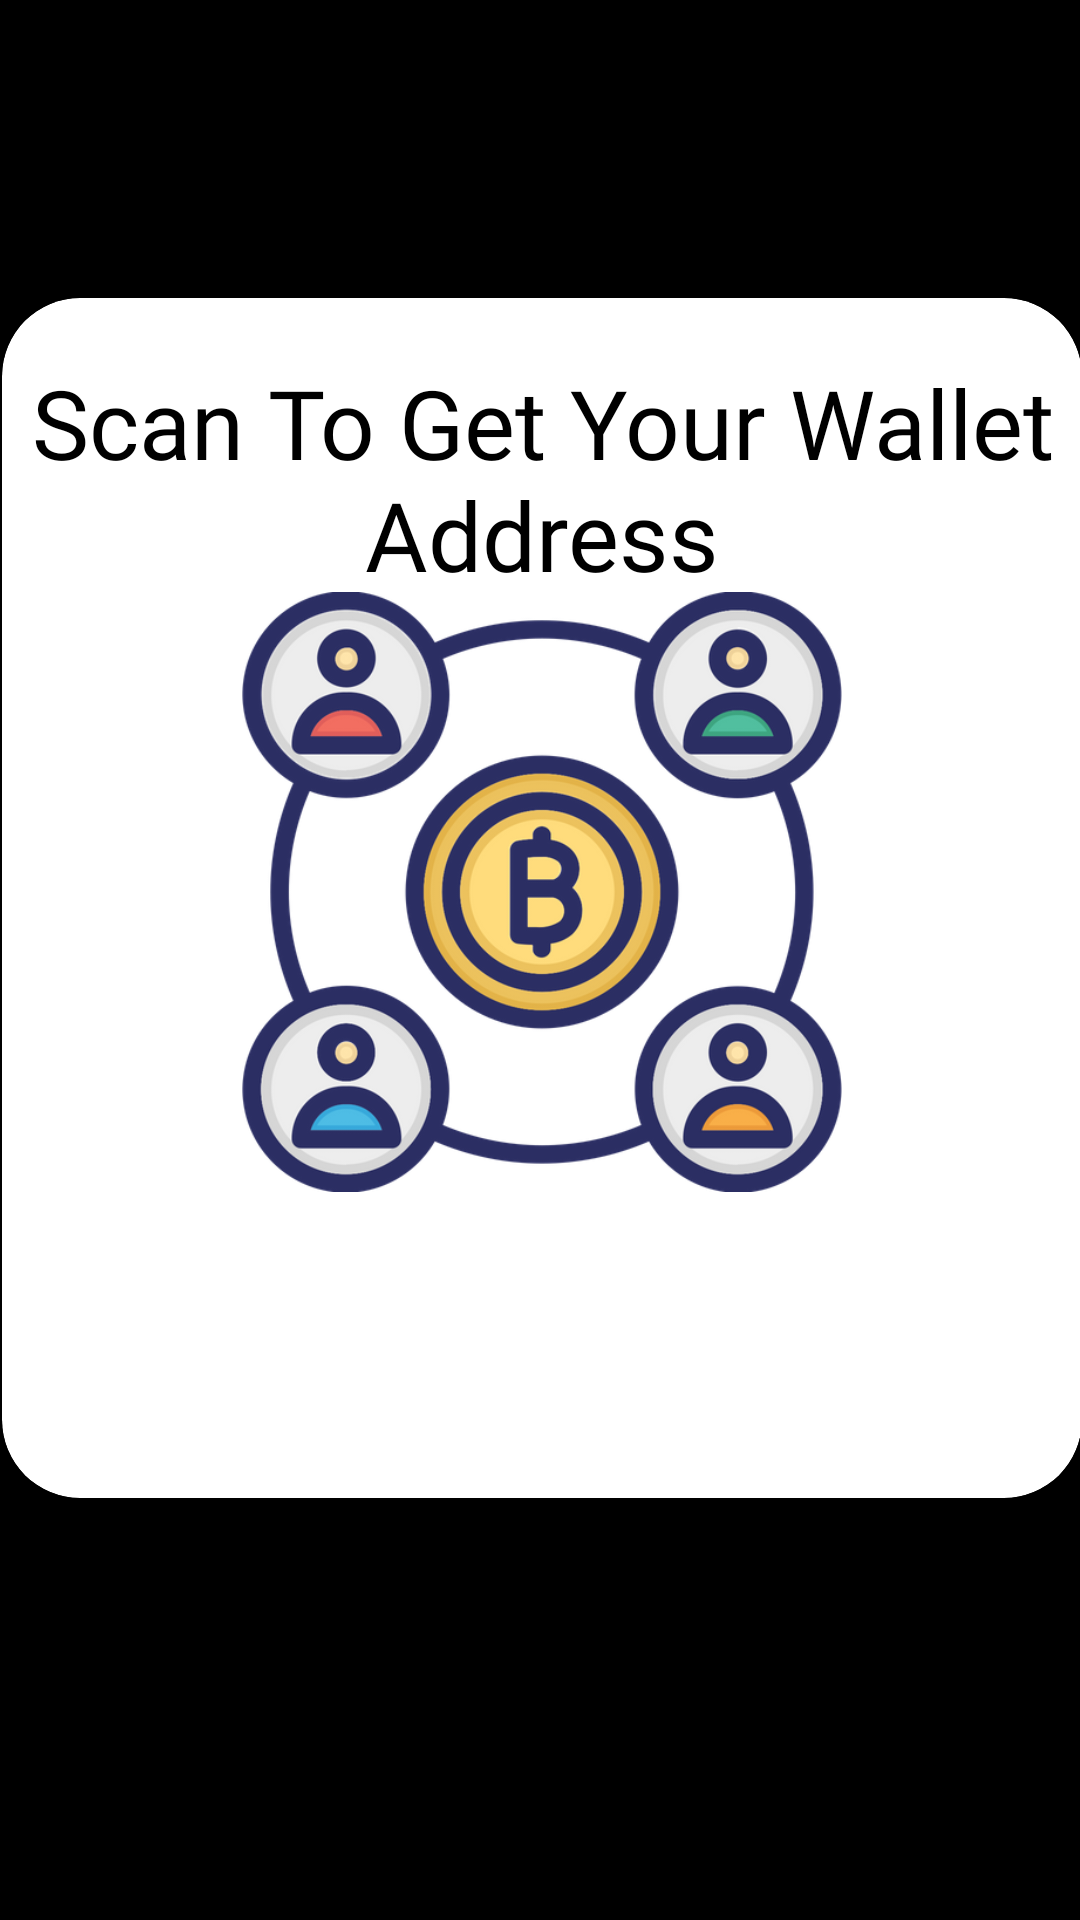

Layout XML and referenced resources for this Android screen:
<!-- AndroidManifest.xml: application theme Theme.CryptPay -->
<!-- res/layout/fragment_display_q_r.xml -->
<?xml version="1.0" encoding="utf-8"?>
<androidx.constraintlayout.widget.ConstraintLayout xmlns:android="http://schemas.android.com/apk/res/android"
    xmlns:app="http://schemas.android.com/apk/res-auto"
    xmlns:tools="http://schemas.android.com/tools"
    android:id="@+id/frameLayout"
    android:layout_width="match_parent"
    android:layout_height="match_parent"
    tools:context=".SettingsFragment">

    


    <androidx.cardview.widget.CardView
        android:layout_width="wrap_content"
        android:layout_height="400dp"
        app:cardCornerRadius="26dp"
        app:cardBackgroundColor="@color/white"
        android:layout_margin="20dp"
        app:layout_constraintBottom_toBottomOf="parent"
        app:layout_constraintEnd_toEndOf="parent"
        app:layout_constraintHorizontal_bias="0.491"
        app:layout_constraintStart_toStartOf="parent"
        app:layout_constraintTop_toTopOf="parent"
        app:layout_constraintVertical_bias="0.397" >

        <ImageView
            android:id="@+id/qrImage"
            android:layout_width="200dp"
            android:layout_height="200dp"
            android:scaleType="fitXY"
            android:layout_gravity="center"
            android:layout_marginBottom="@dimen/cardview_default_elevation"
            android:src="@drawable/ic_launcher_foreground"
            android:contentDescription="@string/wallet_adddress_qr" />

        <TextView

            android:layout_width="wrap_content"
            android:layout_height="wrap_content"
            android:layout_gravity="center_horizontal"
            android:layout_marginTop="20dp"
            android:gravity="center"
            android:textColor="@color/black"
            android:fontFamily="@font/roboto_bold"
            android:textSize="32sp"
            android:text="Scan To Get Your Wallet Address" />
    </androidx.cardview.widget.CardView>
</androidx.constraintlayout.widget.ConstraintLayout>
<!-- resources referenced by this layout -->
<resources>
  <color name="black">#FF000000</color>
  <color name="white">#FFFFFFFF</color>
  <!-- drawable ic_launcher_foreground: png bitmap (drawable, 159870 bytes) -->
  <string name="wallet_adddress_qr">Wallet Adddress Qr</string>
  <style name="Theme.CryptPay" parent="Theme.AppCompat.DayNight.DarkActionBar">
  
          <item name="android:statusBarColor">@color/appThemeColor</item>
          <item name="fontFamily">@font/roboto_medium</item>
          <item name="android:textColor">@color/white</item>
          <item name="android:windowBackground">@color/black</item>
          <item name="android:windowEnterAnimation">@android:anim/fade_in</item>
          <item name="android:windowExitAnimation">@android:anim/fade_out</item>
          <item name="colorPrimary">@color/appThemeColor</item>
          <item name="android:navigationBarColor">@color/appThemeColor</item>
      </style>
  <color name="appThemeColor">#0F0F0F</color>
</resources>
